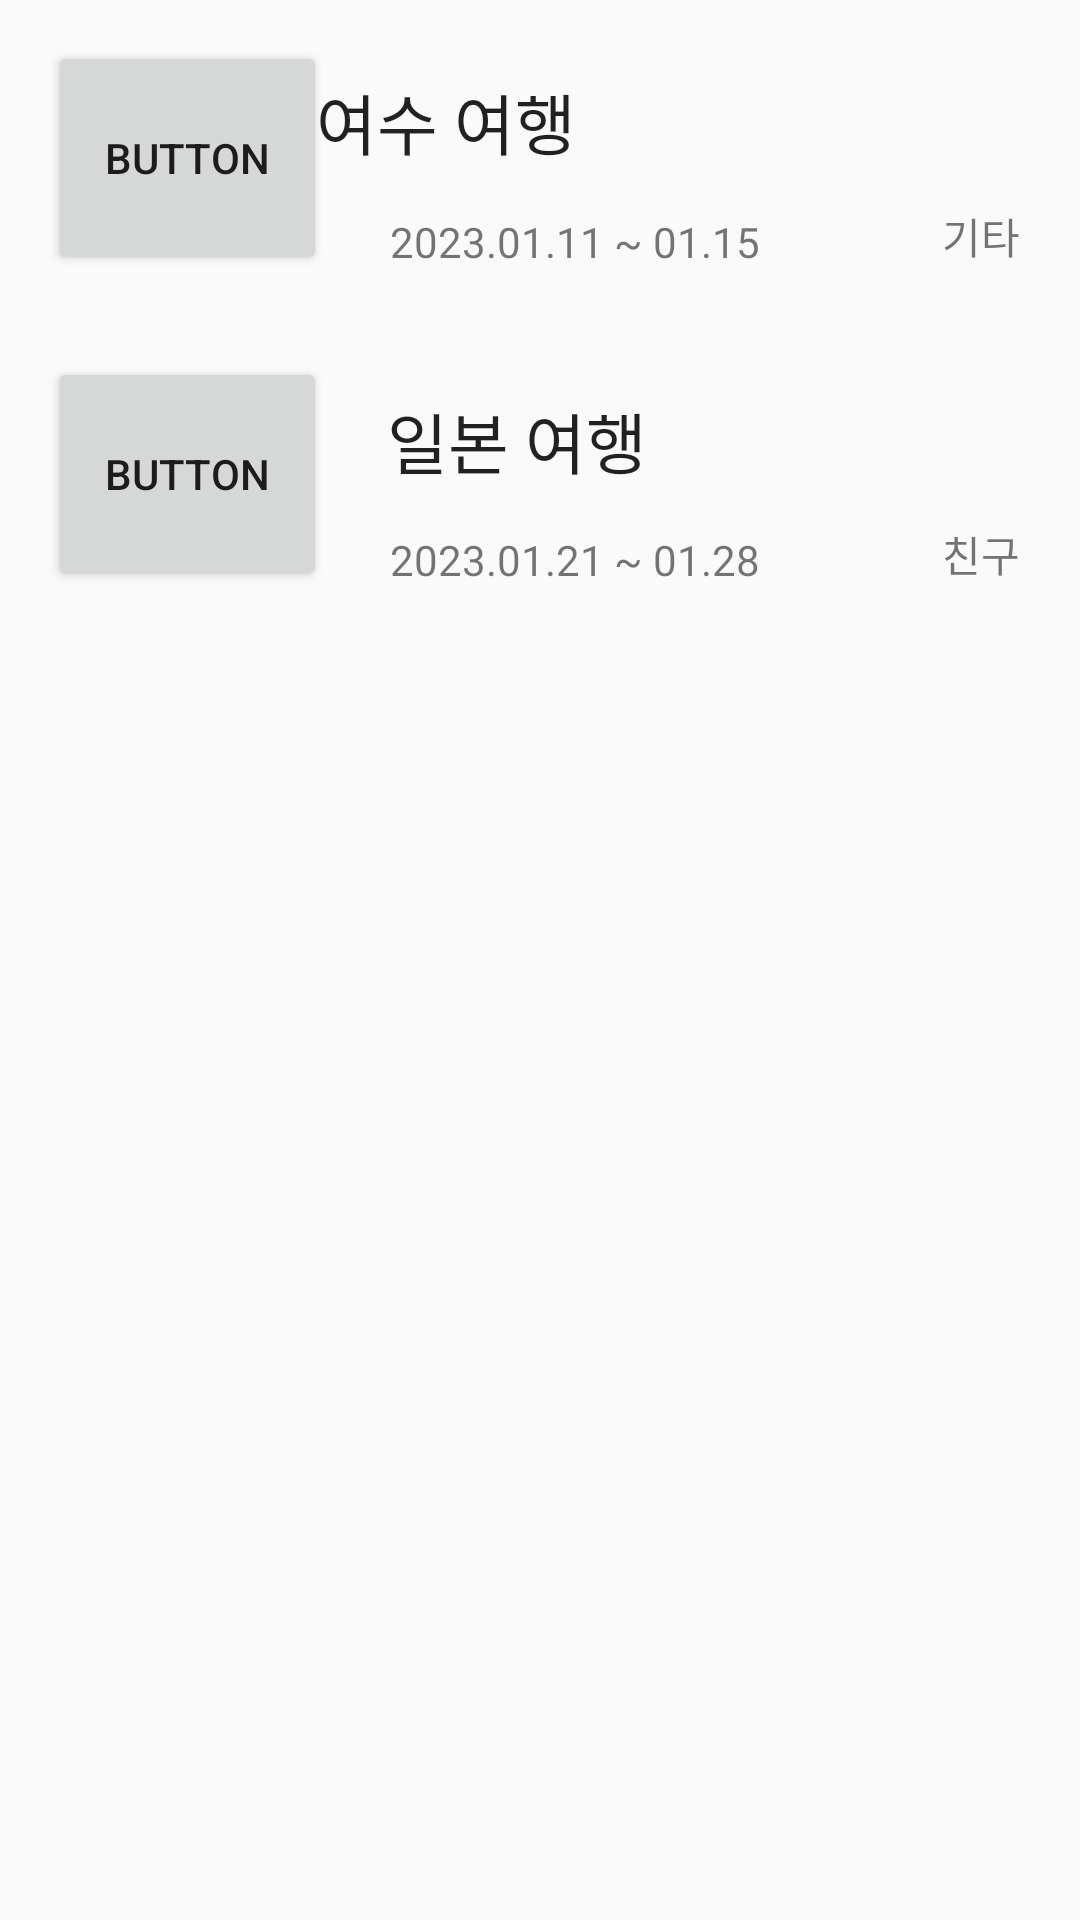

Android layout source for this screen:
<!-- AndroidManifest.xml: application theme Theme.TripApp -->
<!-- res/layout/fragment_plan_prev.xml -->
<?xml version="1.0" encoding="utf-8"?>
<androidx.constraintlayout.widget.ConstraintLayout xmlns:android="http://schemas.android.com/apk/res/android"
    xmlns:app="http://schemas.android.com/apk/res-auto"
    xmlns:tools="http://schemas.android.com/tools"
    android:layout_width="match_parent"
    android:layout_height="match_parent"
    android:orientation="vertical"
    tools:context=".PlanPrevFragment">

    <ScrollView
        android:layout_width="match_parent"
        android:layout_height="match_parent">

        <LinearLayout
            android:layout_width="match_parent"
            android:layout_height="wrap_content"
            android:orientation="vertical">

            <androidx.constraintlayout.widget.ConstraintLayout
                android:layout_width="match_parent"
                android:layout_height="105dp">

                <Button
                    android:id="@+id/btn1_Pp"
                    android:layout_width="93dp"
                    android:layout_height="78dp"
                    android:layout_marginStart="16dp"
                    android:text="Button"
                    app:layout_constraintBottom_toBottomOf="parent"
                    app:layout_constraintStart_toStartOf="parent"
                    app:layout_constraintTop_toTopOf="parent" />

                <TextView
                    android:id="@+id/tvWhere1_Pp"
                    android:layout_width="wrap_content"
                    android:layout_height="wrap_content"
                    android:layout_marginStart="20dp"
                    android:layout_marginEnd="192dp"
                    android:text="여수 여행"
                    android:textAppearance="@style/TextAppearance.AppCompat.Large"
                    app:layout_constraintBottom_toBottomOf="parent"
                    app:layout_constraintEnd_toEndOf="parent"
                    app:layout_constraintStart_toEndOf="@+id/btn1_Pp"
                    app:layout_constraintTop_toTopOf="parent"
                    app:layout_constraintVertical_bias="0.333" />

                <TextView
                    android:id="@+id/tvWhen1_Pp"
                    android:layout_width="wrap_content"
                    android:layout_height="wrap_content"
                    android:layout_marginStart="21dp"
                    android:layout_marginTop="15dp"
                    android:layout_marginBottom="16dp"
                    android:text="2023.01.11 ~ 01.15"
                    app:layout_constraintBottom_toBottomOf="parent"
                    app:layout_constraintStart_toEndOf="@+id/btn1_Pp"
                    app:layout_constraintTop_toBottomOf="@+id/tvWhere1_Pp" />

                <TextView
                    android:id="@+id/tvWho1_Pp"
                    android:layout_width="wrap_content"
                    android:layout_height="wrap_content"
                    android:layout_marginEnd="20dp"
                    android:layout_marginBottom="16dp"
                    android:text="기타"
                    app:layout_constraintBottom_toBottomOf="parent"
                    app:layout_constraintEnd_toEndOf="parent"
                    app:layout_constraintHorizontal_bias="1.0"
                    app:layout_constraintStart_toEndOf="@+id/tvWhen1_Pp" />
            </androidx.constraintlayout.widget.ConstraintLayout>

            <androidx.constraintlayout.widget.ConstraintLayout
                android:layout_width="match_parent"
                android:layout_height="106dp">

                <Button
                    android:id="@+id/btn2_Pp"
                    android:layout_width="93dp"
                    android:layout_height="78dp"
                    android:layout_marginStart="16dp"
                    android:text="Button"
                    app:layout_constraintBottom_toBottomOf="parent"
                    app:layout_constraintStart_toStartOf="parent"
                    app:layout_constraintTop_toTopOf="parent" />

                <TextView
                    android:id="@+id/tvWhere2_Pp"
                    android:layout_width="wrap_content"
                    android:layout_height="wrap_content"
                    android:layout_marginStart="20dp"
                    android:text="일본 여행"
                    android:textAppearance="@style/TextAppearance.AppCompat.Large"
                    app:layout_constraintBottom_toBottomOf="parent"
                    app:layout_constraintStart_toEndOf="@+id/btn2_Pp"
                    app:layout_constraintTop_toTopOf="parent"
                    app:layout_constraintVertical_bias="0.35000002" />

                <TextView
                    android:id="@+id/tvWhen2_Pp"
                    android:layout_width="wrap_content"
                    android:layout_height="wrap_content"
                    android:layout_marginStart="21dp"
                    android:layout_marginTop="15dp"
                    android:layout_marginBottom="16dp"
                    android:text="2023.01.21 ~ 01.28"
                    app:layout_constraintBottom_toBottomOf="parent"
                    app:layout_constraintStart_toEndOf="@+id/btn2_Pp"
                    app:layout_constraintTop_toBottomOf="@+id/tvWhere2_Pp" />

                <TextView
                    android:id="@+id/tvWho2_Pp"
                    android:layout_width="wrap_content"
                    android:layout_height="wrap_content"
                    android:layout_marginEnd="20dp"
                    android:layout_marginBottom="16dp"
                    android:text="친구"
                    app:layout_constraintBottom_toBottomOf="parent"
                    app:layout_constraintEnd_toEndOf="parent"
                    app:layout_constraintHorizontal_bias="1.0"
                    app:layout_constraintStart_toEndOf="@+id/tvWhen2_Pp" />
            </androidx.constraintlayout.widget.ConstraintLayout>
        </LinearLayout>
    </ScrollView>

</androidx.constraintlayout.widget.ConstraintLayout>
<!-- resources referenced by this layout -->
<resources>
  <style name="Theme.TripApp" parent="Theme.AppCompat.Light">
          
          <item name="colorPrimary">@color/black_bar</item>
          <item name="colorPrimaryVariant">@color/purple_700</item>
          <item name="colorOnPrimary">@color/white</item>
          
          <item name="colorSecondary">@color/teal_200</item>
          <item name="colorSecondaryVariant">@color/teal_700</item>
          <item name="colorOnSecondary">@color/MainText</item>
          
          <item name="android:statusBarColor">?attr/colorPrimaryVariant</item>
          <item name="android:windowFullscreen">true</item>
          <item name="windowNoTitle">true</item>
          
      </style>
  <color name="black_bar">#000000</color>
  <color name="purple_700">#FF3700B3</color>
  <color name="white">#FFFFFFFF</color>
  <color name="teal_200">#FF03DAC5</color>
  <color name="teal_700">#FF018786</color>
  <color name="MainText">#FF1C1C1A</color>
</resources>
